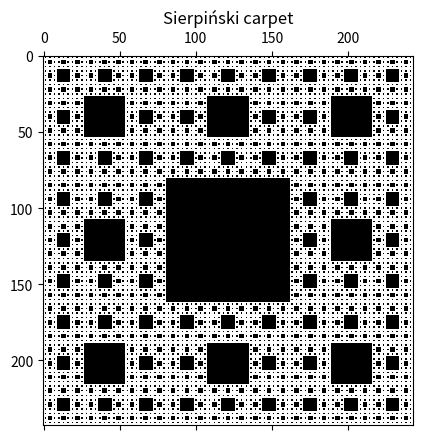

Python code for this plot:
import numpy as np
import matplotlib.pyplot as plt


'''
Task 6
Сгенерируйте и нарисуйте коврик Серпинского (https://en.wikipedia.org/wiki/Sierpinski_carpet)
'''

total_times = 5


def sierpinski_carpet(total):
    m = np.array([[0]])

    for x in range(1, total + 1):
        concatenate = np.concatenate((m, m, m), axis=1)
        m = np.concatenate((concatenate,
                            np.concatenate((m, np.ones([3 ** (x - 1), 3 ** (x - 1)]), m), axis=1),
                            concatenate), axis=0)
    return m


plt.spy(sierpinski_carpet(total_times))  # visualize non-zero values
plt.title("Sierpiński carpet")
plt.show()
